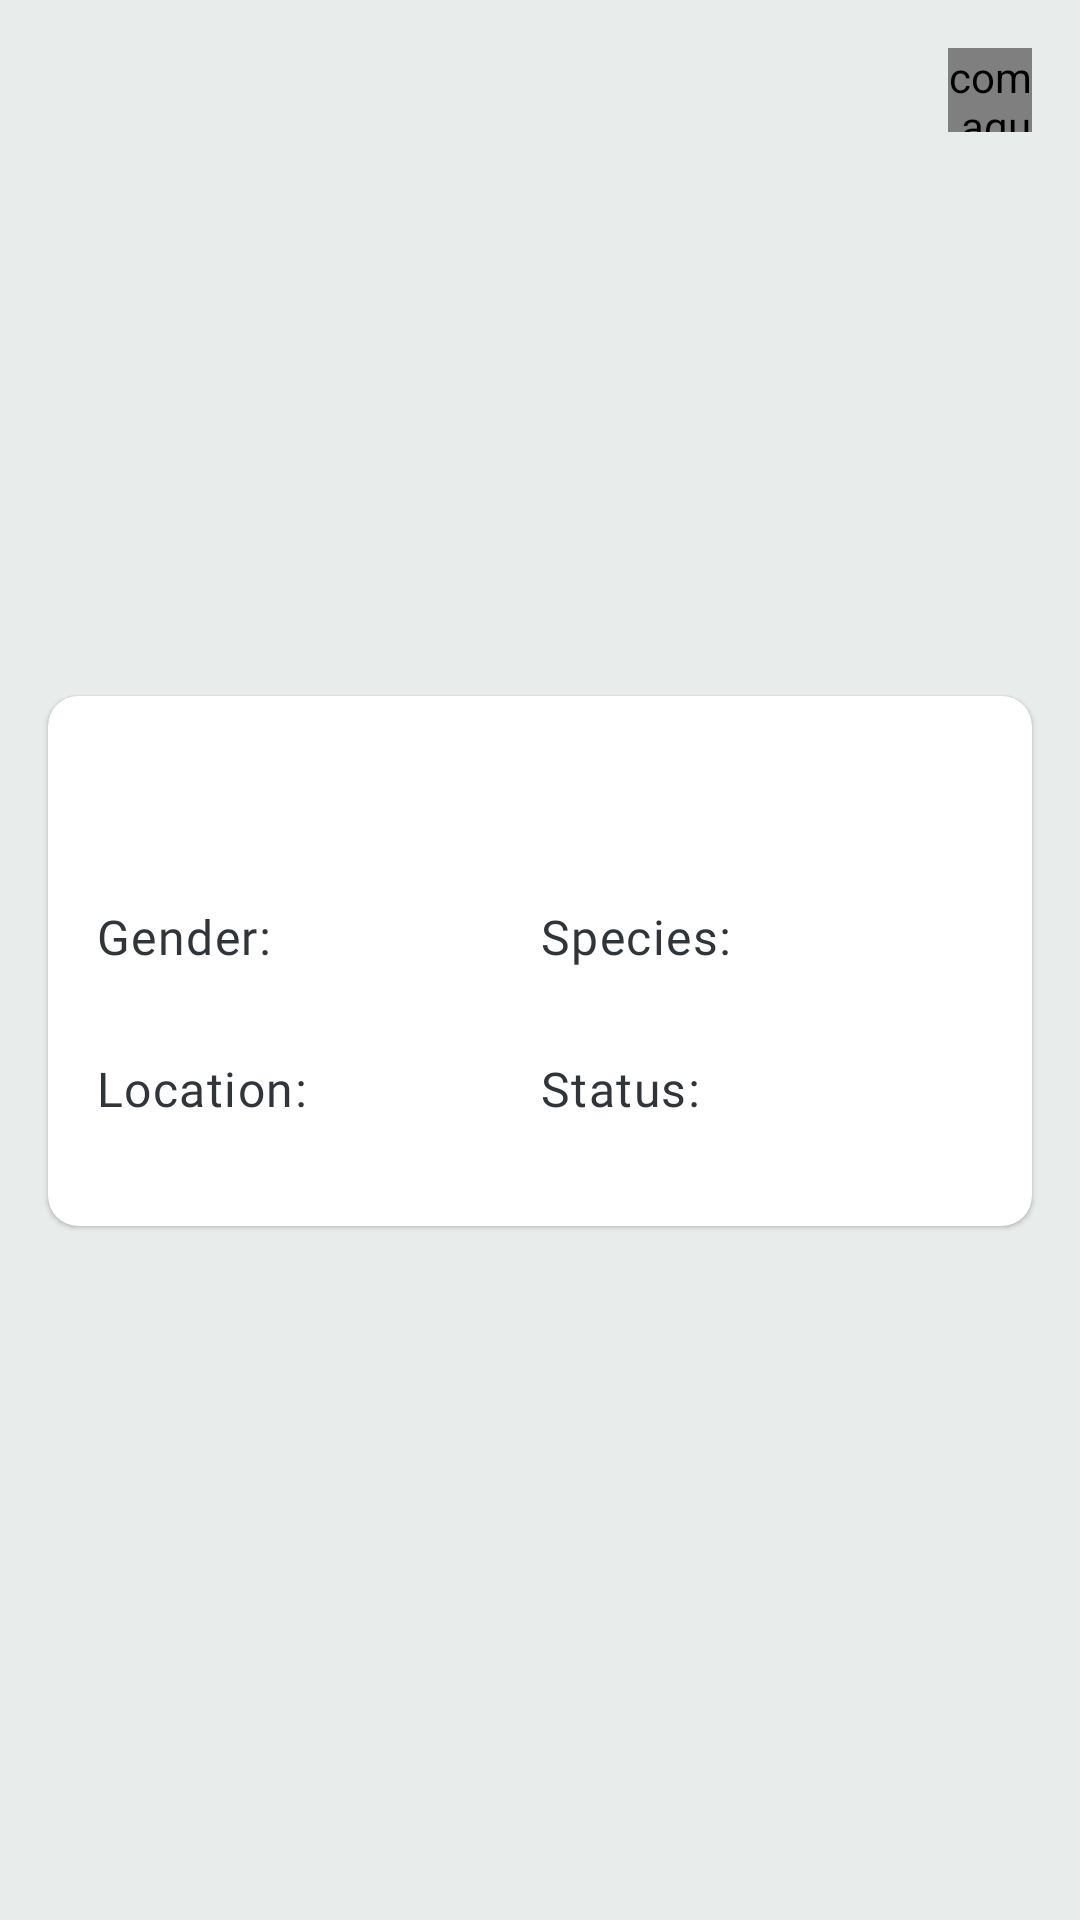

Produce the Android XML layout that renders to this screen, including the resource entries it uses.
<!-- AndroidManifest.xml: application theme Theme.RickandMorty -->
<!-- res/layout/fragment_character_detail.xml -->
<?xml version="1.0" encoding="utf-8"?>
<androidx.constraintlayout.widget.ConstraintLayout xmlns:android="http://schemas.android.com/apk/res/android"
    xmlns:app="http://schemas.android.com/apk/res-auto"
    xmlns:tools="http://schemas.android.com/tools"
    android:id="@+id/rootView"
    android:layout_width="match_parent"
    android:layout_height="match_parent"
    tools:context=".ui.characterdetail.CharacterDetailFragment">

    <androidx.appcompat.widget.AppCompatImageView
        android:id="@+id/imageViewCharacter"
        android:layout_width="200sp"
        android:layout_height="200dp"
        android:layout_marginTop="16dp"
        app:cornerFamily="rounded"
        app:cornerSize="10%"
        app:layout_constraintEnd_toEndOf="parent"
        app:layout_constraintStart_toStartOf="parent"
        app:layout_constraintTop_toTopOf="parent" />

    <com.aqube.ram.core.components.RMCheckBox
        android:id="@+id/checkBoxBookmark"
        android:layout_width="28dp"
        android:layout_height="28dp"
        android:layout_marginTop="16dp"
        android:layout_marginEnd="16dp"
        app:layout_constraintEnd_toEndOf="parent"
        app:layout_constraintTop_toTopOf="parent" />

    <com.google.android.material.card.MaterialCardView
        android:id="@+id/cardViewImage"
        android:layout_width="match_parent"
        android:layout_height="wrap_content"
        android:layout_gravity="center"
        android:layout_marginStart="16dp"
        android:layout_marginTop="16dp"
        android:layout_marginEnd="16dp"
        android:elevation="3dp"
        app:cardCornerRadius="@dimen/card_view_radius"
        app:layout_constraintTop_toBottomOf="@+id/imageViewCharacter">

        <androidx.constraintlayout.widget.ConstraintLayout
            android:layout_width="match_parent"
            android:layout_height="match_parent"
            android:padding="16dp">

            <com.google.android.material.textview.MaterialTextView
                android:id="@+id/textViewCharacterName"
                android:layout_width="match_parent"
                android:layout_height="wrap_content"
                android:gravity="center"
                android:paddingBottom="25dp"
                android:textAppearance="?attr/textAppearanceHeadline3"
                app:layout_constraintEnd_toEndOf="parent"
                app:layout_constraintStart_toStartOf="parent"
                app:layout_constraintTop_toTopOf="parent"
                tools:text="Character name" />

            <com.google.android.material.textview.MaterialTextView
                android:id="@+id/textViewGenderLabel"
                android:layout_width="0dp"
                android:layout_height="wrap_content"
                android:text="@string/character_gender_label"
                android:textAppearance="?attr/textAppearanceBody1"
                app:layout_constraintStart_toStartOf="parent"
                app:layout_constraintTop_toBottomOf="@+id/textViewCharacterName"
                app:layout_constraintWidth_percent=".5" />

            <com.google.android.material.textview.MaterialTextView
                android:id="@+id/textViewSpeciesLabel"
                android:layout_width="0dp"
                android:layout_height="wrap_content"
                android:text="@string/character_species_label"
                android:textAppearance="?attr/textAppearanceBody1"
                app:layout_constraintEnd_toEndOf="parent"
                app:layout_constraintTop_toBottomOf="@+id/textViewCharacterName"
                app:layout_constraintWidth_percent=".5" />

            <com.google.android.material.textview.MaterialTextView
                android:id="@+id/textViewGender"
                android:layout_width="0dp"
                android:layout_height="wrap_content"
                android:textAppearance="?attr/textAppearanceBody2"
                app:layout_constraintStart_toStartOf="parent"
                app:layout_constraintTop_toBottomOf="@+id/textViewGenderLabel"
                app:layout_constraintWidth_percent=".5"
                tools:text="Male" />

            <com.google.android.material.textview.MaterialTextView
                android:id="@+id/textViewSpecies"
                android:layout_width="0dp"
                android:layout_height="wrap_content"
                android:textAppearance="?attr/textAppearanceBody2"
                app:layout_constraintEnd_toEndOf="parent"
                app:layout_constraintTop_toBottomOf="@+id/textViewSpeciesLabel"
                app:layout_constraintWidth_percent=".5"
                tools:text="Human" />

            <com.google.android.material.textview.MaterialTextView
                android:id="@+id/textViewGenderLocationLabel"
                android:layout_width="0dp"
                android:layout_height="wrap_content"
                android:layout_marginTop="10dp"
                android:text="@string/character_location_label"
                android:textAppearance="?attr/textAppearanceBody1"
                app:layout_constraintStart_toStartOf="parent"
                app:layout_constraintTop_toBottomOf="@+id/textViewGender"
                app:layout_constraintWidth_percent=".5" />

            <com.google.android.material.textview.MaterialTextView
                android:id="@+id/textViewStatusLabel"
                android:layout_width="0dp"
                android:layout_height="wrap_content"
                android:layout_marginTop="10dp"
                android:text="@string/character_status_label"
                android:textAppearance="?attr/textAppearanceBody1"
                app:layout_constraintEnd_toEndOf="parent"
                app:layout_constraintTop_toBottomOf="@+id/textViewSpecies"
                app:layout_constraintWidth_percent=".5" />

            <com.google.android.material.textview.MaterialTextView
                android:id="@+id/textViewGenderLocation"
                android:layout_width="0dp"
                android:layout_height="wrap_content"
                android:textAppearance="?attr/textAppearanceBody2"
                app:layout_constraintStart_toStartOf="parent"
                app:layout_constraintTop_toBottomOf="@+id/textViewGenderLocationLabel"
                app:layout_constraintWidth_percent=".5"
                tools:text="Earth" />

            <com.google.android.material.textview.MaterialTextView
                android:id="@+id/textViewStatus"
                android:layout_width="0dp"
                android:layout_height="wrap_content"
                android:textAppearance="?attr/textAppearanceBody2"
                app:layout_constraintEnd_toEndOf="parent"
                app:layout_constraintTop_toBottomOf="@+id/textViewStatusLabel"
                app:layout_constraintWidth_percent=".5"
                tools:text="Alive" />

        </androidx.constraintlayout.widget.ConstraintLayout>

    </com.google.android.material.card.MaterialCardView>

</androidx.constraintlayout.widget.ConstraintLayout>
<!-- resources referenced by this layout -->
<resources>
  <dimen name="card_view_radius">10dp</dimen>
  <string name="character_gender_label">Gender:</string>
  <string name="character_location_label">Location:</string>
  <string name="character_species_label">Species:</string>
  <string name="character_status_label">Status:</string>
  <color name="sun_flower_500">#DBA900</color>
  <color name="sun_flower_700">#D99100</color>
  <color name="white">#FFFFFFFF</color>
  <color name="star_ship_200">#DBA800</color>
  <color name="star_ship_700">#D56800</color>
  <color name="black">#FF000000</color>
  <color name="color_background">#E8ECEB</color>
  <color name="color_text">#30353A</color>
  <style name="TextAppearance.Headline2" parent="TextAppearance.MaterialComponents.Headline2">
          <item name="fontFamily">@font/quicksand</item>
          <item name="android:fontFamily">@font/quicksand</item>
          <item name="android:textStyle">bold</item>
          <item name="android:textSize">25sp</item>
      </style>
  <style name="TextAppearance.Headline3" parent="TextAppearance.MaterialComponents.Headline3">
          <item name="fontFamily">@font/quicksand</item>
          <item name="android:fontFamily">@font/quicksand</item>
          <item name="android:textStyle">bold</item>
          <item name="android:textSize">21sp</item>
      </style>
  <style name="TextAppearance.Headline4" parent="TextAppearance.MaterialComponents.Headline4">
          <item name="fontFamily">@font/quicksand</item>
          <item name="android:fontFamily">@font/quicksand</item>
          <item name="android:textStyle">bold</item>
          <item name="android:textSize">18sp</item>
      </style>
  <style name="TextAppearance.Headline5" parent="TextAppearance.MaterialComponents.Headline5">
          <item name="fontFamily">@font/quicksand</item>
          <item name="android:fontFamily">@font/quicksand</item>
          <item name="android:textStyle">bold</item>
          <item name="android:textSize">16sp</item>
      </style>
  <style name="TextAppearance.Subtitle1" parent="TextAppearance.MaterialComponents.Subtitle1">
          <item name="fontFamily">@font/quicksand</item>
          <item name="android:textStyle">bold</item>
          <item name="android:textSize">16sp</item>
      </style>
  <style name="TextAppearance.Subtitle2" parent="TextAppearance.MaterialComponents.Subtitle2">
          <item name="fontFamily">@font/quicksand</item>
          <item name="android:fontFamily">@font/quicksand</item>
          <item name="android:textSize">14sp</item>
      </style>
  <style name="TextAppearance.Body1" parent="TextAppearance.MaterialComponents.Body1">
          <item name="fontFamily">@font/quicksand</item>
          <item name="android:fontFamily">@font/quicksand</item>
          <item name="android:textSize">16sp</item>
      </style>
  <style name="TextAppearance.Body2" parent="TextAppearance.MaterialComponents.Body2">
          <item name="fontFamily">@font/quicksand</item>
          <item name="android:fontFamily">@font/quicksand</item>
          <item name="android:textSize">14sp</item>
      </style>
  <style name="TextAppearance.Caption" parent="TextAppearance.MaterialComponents.Caption">
          <item name="fontFamily">@font/roboto</item>
          <item name="android:fontFamily">@font/roboto</item>
          <item name="android:textSize">12sp</item>
      </style>
  <style name="TextAppearance.Button" parent="TextAppearance.MaterialComponents.Button">
          <item name="fontFamily">@font/roboto</item>
          <item name="android:fontFamily">@font/roboto</item>
          <item name="android:textSize">14sp</item>
      </style>
  <style name="TextAppearance.Overline" parent="TextAppearance.MaterialComponents.Overline">
          <item name="fontFamily">@font/roboto</item>
          <item name="android:fontFamily">@font/roboto</item>
          <item name="android:textSize">10sp</item>
      </style>
</resources>
